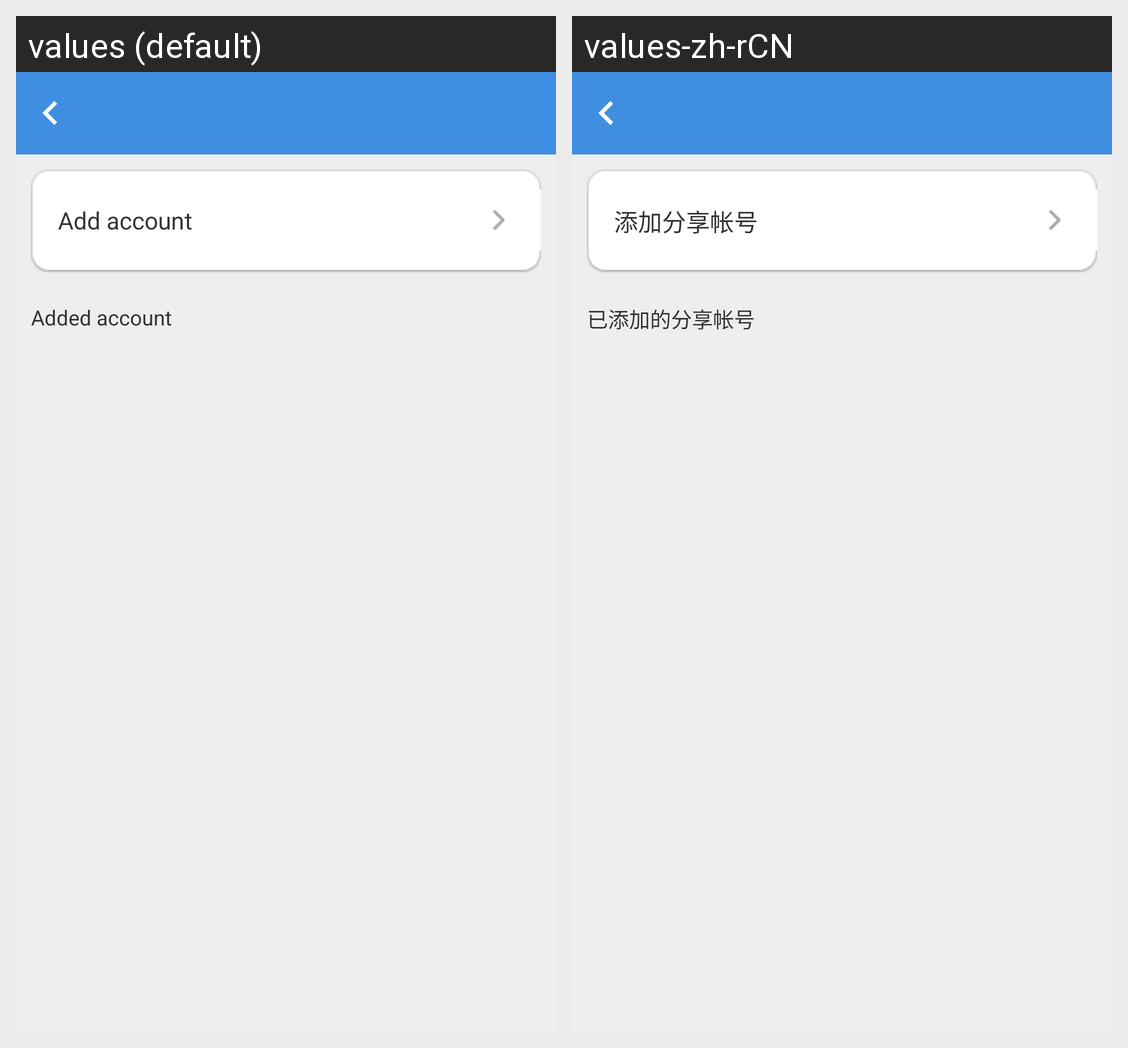

For this localized Android screen grid, give each drawn string resource with its value in every locale shown.
Android screen res/layout/device_share_to_other.xml rendered under 2 locales, left to right: values (default), values-zh-rCN. Device: Nexus 5 (rendered at 1080×1920; each locale shown at half size, 540×960, under a caption strip naming it); theme AppTheme.
Strings drawn on this screen, with the default value and each locale's value (text and hints the layout hard-codes, and strings that could not be matched under every locale, appear in the picture but are not listed):

device_share_to_other_add_sharer_account
  values: Add account
  values-zh-rCN: 添加分享帐号

device_share_to_other_tips
  values: Added account
  values-zh-rCN: 已添加的分享帐号
